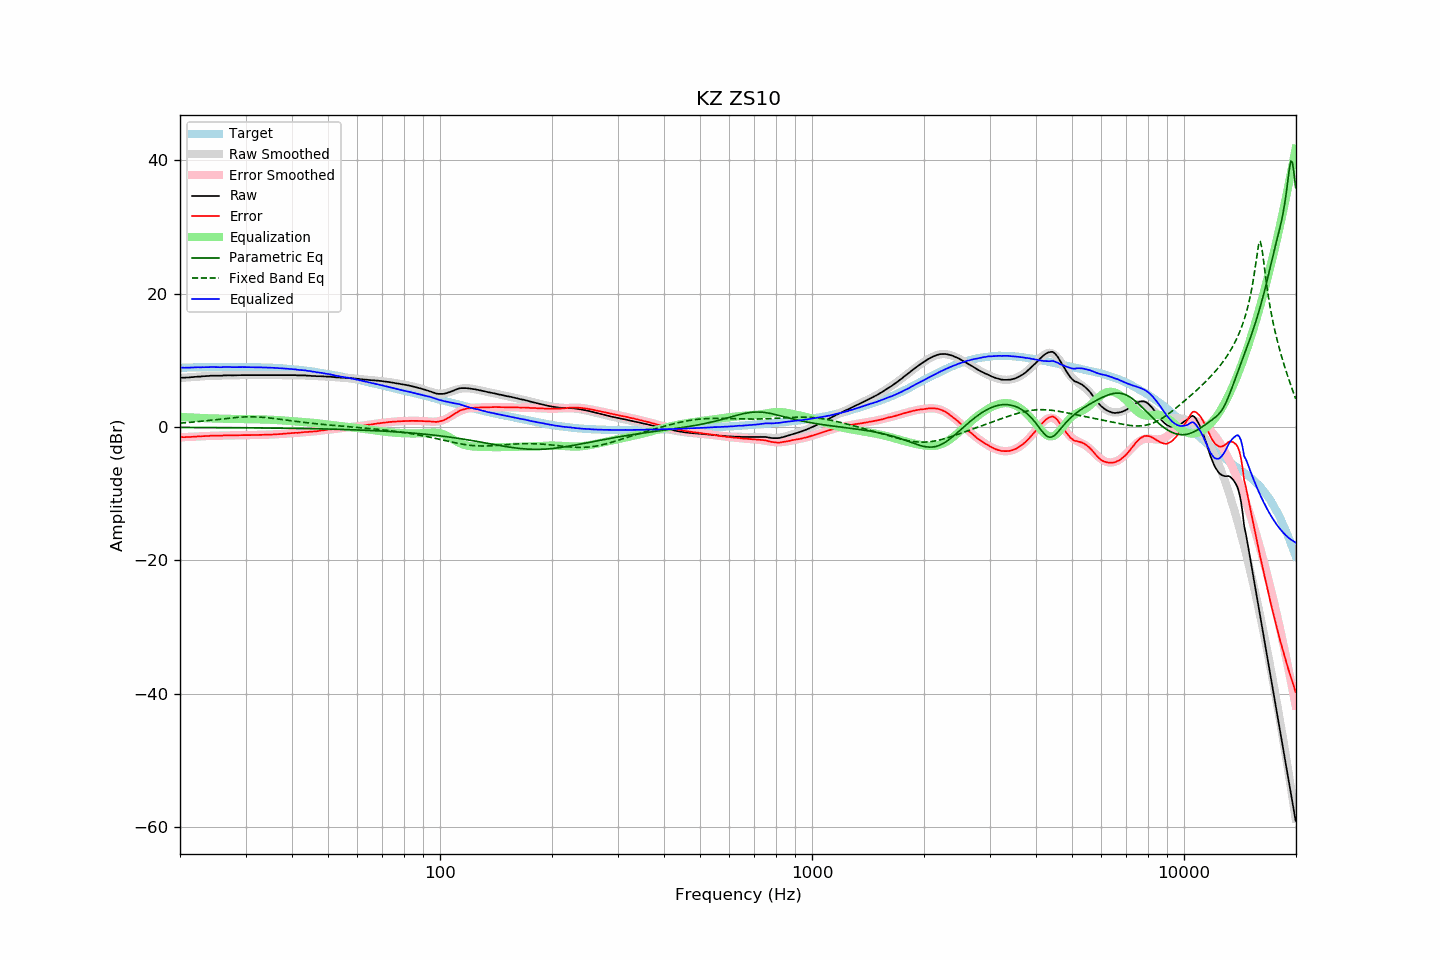

Data behind this chart, as committed beside it:
frequency, raw, error, smoothed, error_smoothed, equalization, parametric_eq, fixed_band_eq, equalized_raw, equalized_smoothed, target
20.00, 7.39, -1.50, 7.38, -1.52, 1.52, -0.04, 0.60, 8.91, 8.90, 8.90
20.20, 7.41, -1.49, 7.40, -1.51, 1.51, -0.04, 0.62, 8.92, 8.91, 8.91
20.40, 7.41, -1.50, 7.41, -1.50, 1.50, -0.05, 0.64, 8.91, 8.91, 8.92
20.61, 7.41, -1.51, 7.43, -1.49, 1.49, -0.05, 0.66, 8.90, 8.92, 8.93
20.81, 7.45, -1.47, 7.45, -1.48, 1.48, -0.05, 0.68, 8.94, 8.93, 8.93
21.02, 7.45, -1.48, 7.47, -1.47, 1.47, -0.05, 0.70, 8.92, 8.94, 8.94
21.23, 7.45, -1.49, 7.48, -1.46, 1.46, -0.05, 0.72, 8.91, 8.94, 8.95
21.44, 7.50, -1.45, 7.50, -1.45, 1.45, -0.05, 0.74, 8.95, 8.95, 8.96
21.66, 7.50, -1.45, 7.52, -1.44, 1.44, -0.05, 0.76, 8.94, 8.96, 8.96
21.87, 7.54, -1.42, 7.53, -1.43, 1.43, -0.05, 0.78, 8.97, 8.96, 8.97
22.09, 7.54, -1.42, 7.55, -1.42, 1.42, -0.05, 0.80, 8.96, 8.97, 8.97
22.31, 7.58, -1.39, 7.57, -1.41, 1.41, -0.05, 0.83, 8.99, 8.97, 8.98
22.54, 7.58, -1.39, 7.59, -1.39, 1.39, -0.06, 0.85, 8.97, 8.98, 8.98
22.76, 7.58, -1.40, 7.61, -1.38, 1.38, -0.06, 0.88, 8.96, 8.98, 8.99
22.99, 7.63, -1.35, 7.62, -1.36, 1.36, -0.06, 0.90, 8.99, 8.99, 8.99
23.22, 7.63, -1.35, 7.64, -1.35, 1.35, -0.06, 0.93, 8.98, 8.99, 8.99
23.45, 7.66, -1.33, 7.65, -1.34, 1.34, -0.06, 0.95, 9.00, 8.99, 9.00
23.69, 7.67, -1.32, 7.67, -1.33, 1.33, -0.06, 0.98, 9.00, 9.00, 9.00
23.92, 7.67, -1.32, 7.68, -1.32, 1.32, -0.06, 1.01, 9.00, 9.00, 9.00
24.16, 7.71, -1.28, 7.69, -1.31, 1.31, -0.06, 1.03, 9.03, 9.00, 9.00
24.40, 7.71, -1.29, 7.70, -1.31, 1.31, -0.07, 1.06, 9.02, 9.00, 9.01
24.65, 7.71, -1.29, 7.71, -1.30, 1.30, -0.07, 1.09, 9.01, 9.00, 9.01
24.89, 7.71, -1.29, 7.72, -1.29, 1.29, -0.07, 1.12, 9.00, 9.00, 9.01
25.14, 7.71, -1.29, 7.72, -1.28, 1.28, -0.07, 1.15, 8.99, 9.01, 9.01
25.39, 7.71, -1.29, 7.73, -1.27, 1.27, -0.07, 1.18, 8.99, 9.01, 9.01
25.65, 7.71, -1.29, 7.73, -1.27, 1.27, -0.07, 1.20, 8.98, 9.01, 9.01
25.91, 7.71, -1.29, 7.74, -1.27, 1.27, -0.07, 1.23, 8.98, 9.01, 9.01
26.16, 7.76, -1.24, 7.74, -1.26, 1.26, -0.08, 1.26, 9.02, 9.01, 9.01
26.43, 7.76, -1.24, 7.75, -1.26, 1.26, -0.08, 1.29, 9.02, 9.01, 9.01
26.69, 7.76, -1.24, 7.76, -1.25, 1.25, -0.08, 1.31, 9.01, 9.01, 9.01
26.96, 7.78, -1.22, 7.76, -1.25, 1.25, -0.08, 1.34, 9.03, 9.01, 9.01
27.23, 7.78, -1.22, 7.77, -1.24, 1.24, -0.08, 1.37, 9.02, 9.01, 9.01
27.50, 7.76, -1.24, 7.77, -1.23, 1.23, -0.08, 1.39, 8.99, 9.01, 9.01
27.77, 7.76, -1.24, 7.78, -1.23, 1.23, -0.08, 1.41, 8.99, 9.01, 9.01
28.05, 7.77, -1.23, 7.79, -1.22, 1.22, -0.09, 1.44, 8.99, 9.01, 9.01
28.33, 7.78, -1.22, 7.79, -1.22, 1.22, -0.09, 1.46, 9.00, 9.01, 9.01
28.62, 7.80, -1.20, 7.79, -1.21, 1.21, -0.09, 1.48, 9.02, 9.01, 9.01
28.90, 7.80, -1.20, 7.80, -1.21, 1.21, -0.09, 1.49, 9.01, 9.01, 9.01
29.19, 7.80, -1.20, 7.80, -1.21, 1.21, -0.09, 1.51, 9.01, 9.01, 9.01
29.48, 7.80, -1.20, 7.80, -1.21, 1.21, -0.10, 1.52, 9.01, 9.00, 9.01
29.78, 7.80, -1.20, 7.80, -1.20, 1.20, -0.10, 1.53, 9.01, 9.00, 9.01
30.08, 7.80, -1.20, 7.80, -1.20, 1.20, -0.10, 1.54, 9.00, 9.00, 9.01
30.38, 7.80, -1.19, 7.80, -1.19, 1.19, -0.10, 1.54, 9.00, 9.00, 9.00
30.68, 7.80, -1.19, 7.81, -1.19, 1.19, -0.10, 1.55, 8.99, 9.00, 9.00
30.99, 7.80, -1.19, 7.81, -1.19, 1.19, -0.11, 1.55, 8.99, 8.99, 9.00
31.30, 7.80, -1.18, 7.81, -1.18, 1.18, -0.11, 1.55, 8.99, 8.99, 8.99
31.61, 7.80, -1.18, 7.80, -1.18, 1.18, -0.11, 1.54, 8.98, 8.98, 8.99
31.93, 7.80, -1.17, 7.80, -1.18, 1.18, -0.11, 1.53, 8.98, 8.98, 8.98
32.24, 7.80, -1.17, 7.80, -1.17, 1.17, -0.11, 1.52, 8.98, 8.98, 8.98
32.57, 7.80, -1.16, 7.80, -1.17, 1.17, -0.12, 1.51, 8.97, 8.97, 8.97
32.89, 7.80, -1.16, 7.80, -1.16, 1.16, -0.12, 1.50, 8.96, 8.96, 8.97
33.22, 7.80, -1.15, 7.80, -1.16, 1.16, -0.12, 1.48, 8.96, 8.96, 8.96
33.55, 7.80, -1.15, 7.80, -1.15, 1.15, -0.12, 1.46, 8.95, 8.95, 8.96
33.89, 7.80, -1.14, 7.80, -1.14, 1.14, -0.13, 1.44, 8.95, 8.95, 8.95
34.23, 7.80, -1.13, 7.80, -1.13, 1.13, -0.13, 1.42, 8.94, 8.94, 8.94
34.57, 7.80, -1.12, 7.80, -1.13, 1.13, -0.13, 1.39, 8.93, 8.93, 8.93
34.92, 7.80, -1.11, 7.80, -1.12, 1.12, -0.14, 1.37, 8.92, 8.92, 8.92
35.27, 7.80, -1.11, 7.80, -1.11, 1.11, -0.14, 1.34, 8.91, 8.91, 8.92
35.62, 7.80, -1.09, 7.80, -1.09, 1.09, -0.14, 1.31, 8.90, 8.90, 8.90
35.97, 7.80, -1.08, 7.80, -1.08, 1.08, -0.14, 1.28, 8.89, 8.89, 8.89
... 635 more rows
